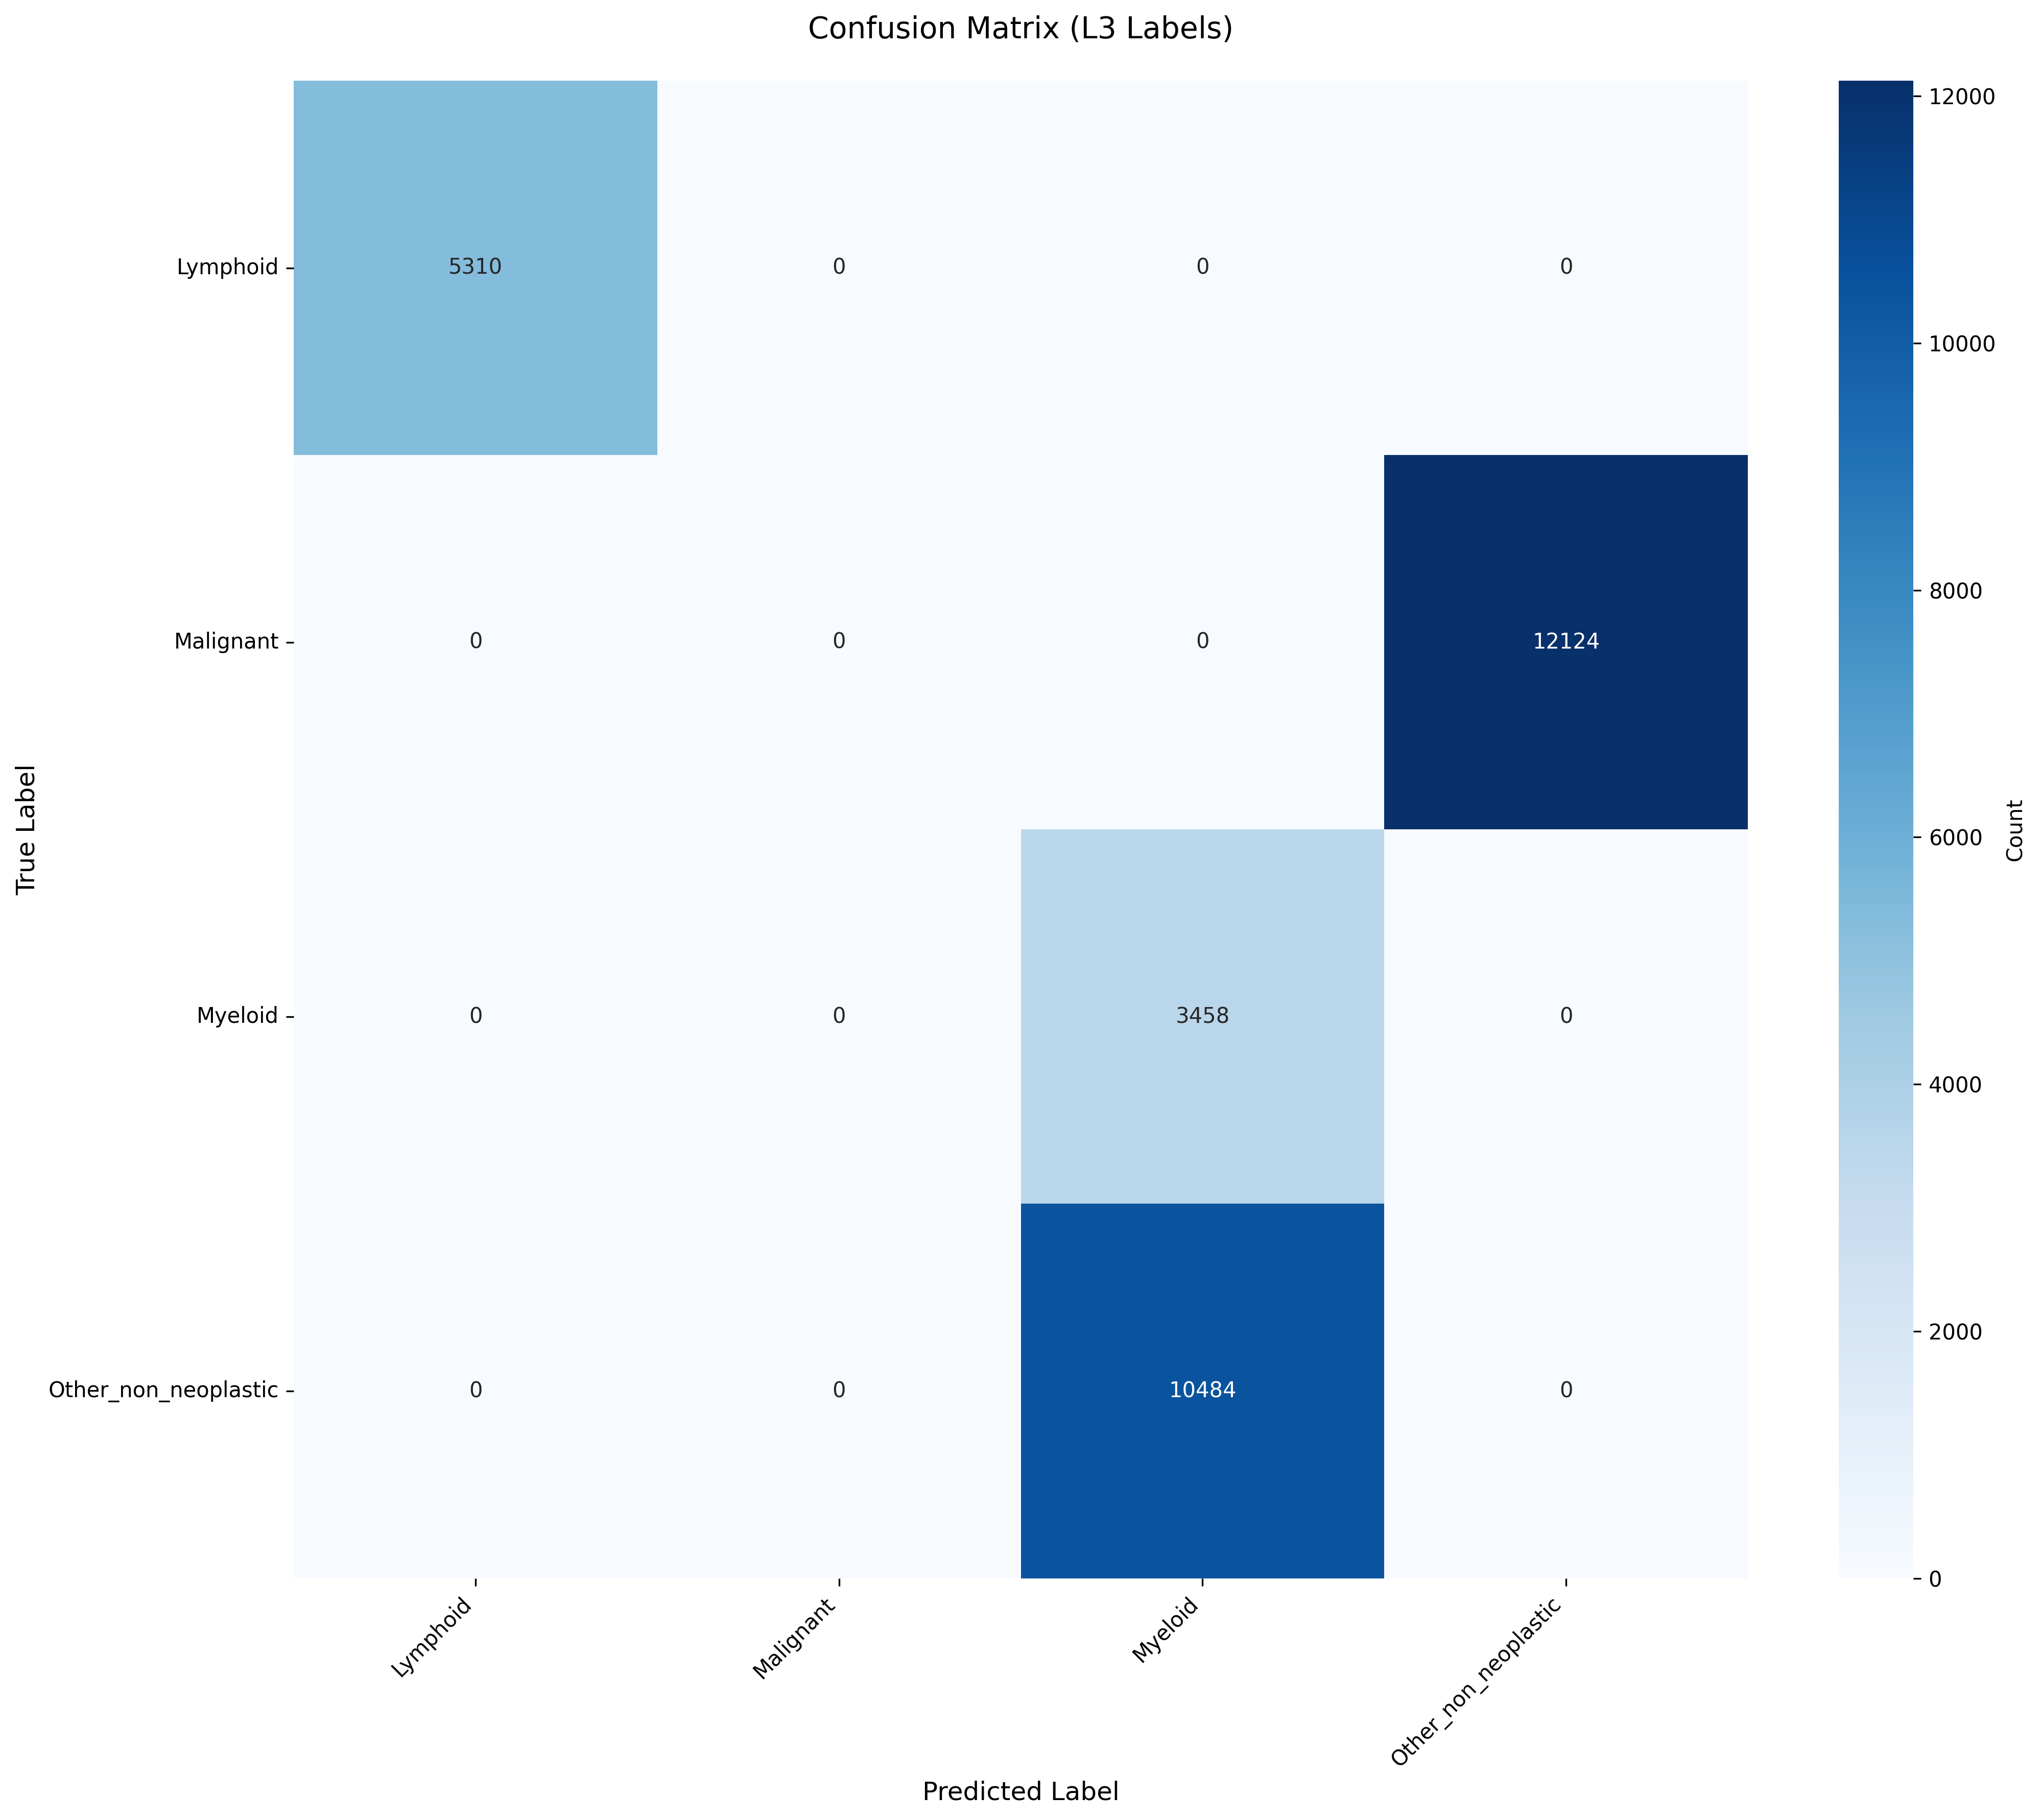

Values plotted in this chart, from the file beside it:
True_Label, Lymphoid, Malignant, Myeloid, Other_non_neoplastic
Lymphoid, 5310, 0, 0, 0
Malignant, 0, 0, 0, 12124
Myeloid, 0, 0, 3458, 0
Other_non_neoplastic, 0, 0, 10484, 0
